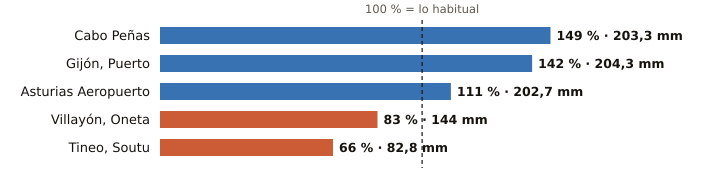

Data behind this chart, as committed beside it:
estacion, provincia, indicativo, mm_otono, referencia_mm, pct, periodo_referencia, hasta, hora
Cabo Peñas, Asturias, 1210X, 203.3, 136.0, 149, 1997-2025, 2026-10-29, 7
Gijón, Puerto, Asturias, 1208H, 204.3, 144.3, 142, 1991-2020, 2026-10-29, 7
Asturias Aeropuerto, Asturias, 1212E, 202.7, 183.3, 111, 1991-2020, 2026-10-29, 7
Villayón, Oneta, Asturias, 1327A, 144.0, 172.7, 83, 2008-2025, 2026-10-29, 7
Tineo, Soutu, Asturias, 1272B, 82.8, 125.6, 66, 2009-2025, 2026-10-29, 7
